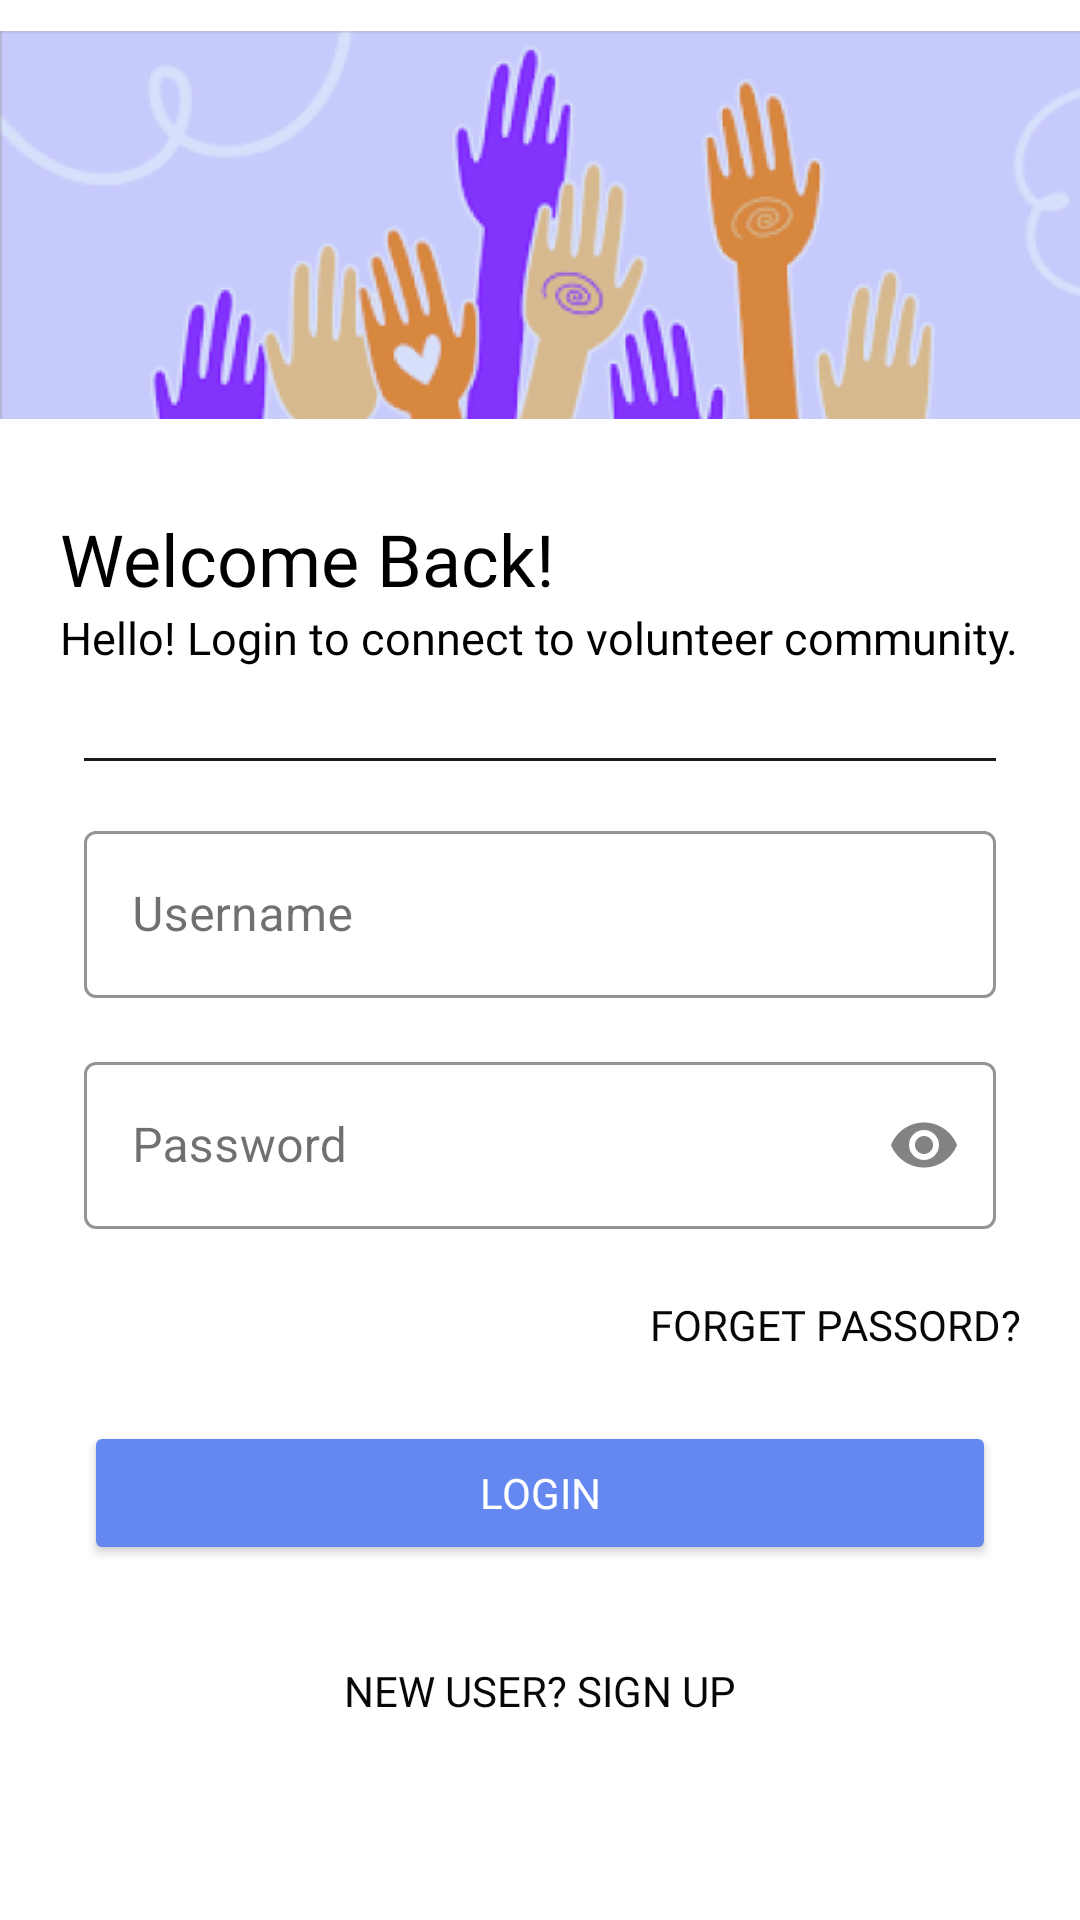

Produce the Android XML layout that renders to this screen, including the resource entries it uses.
<!-- AndroidManifest.xml: application theme Theme.Unityserve -->
<!-- res/layout/activity_login.xml -->
<?xml version="1.0" encoding="utf-8"?>
<LinearLayout xmlns:android="http://schemas.android.com/apk/res/android"
    xmlns:app="http://schemas.android.com/apk/res-auto"
    xmlns:tools="http://schemas.android.com/tools"
    android:id="@+id/main"
    android:layout_width="match_parent"
    android:layout_height="match_parent"
    tools:context=".login"
    android:orientation="vertical"
    android:background="#fff"
    >


    <ImageView
        android:id="@+id/topview"
        android:layout_width="match_parent"
        android:layout_height="150dp"
        app:srcCompat="@drawable/backgroundtop"
        android:transitionName="logo_image"/>


    <LinearLayout
        android:layout_width="match_parent"
        android:layout_height="wrap_content"
        android:layout_margin="20dp"
        android:orientation="vertical">

        <TextView
            android:id="@+id/welcomeback"
            android:layout_width="wrap_content"
            android:layout_height="wrap_content"
            android:fontFamily="@font/inter_semibold"
            android:text="Welcome Back!"
            android:textSize="24dp"
            android:textColor="@color/black"
            android:transitionName="logo_text"/>

        <TextView
            android:id="@+id/description"
            android:layout_width="wrap_content"
            android:layout_height="wrap_content"
            android:textColor="@color/black"
            android:fontFamily="@font/inter"
            android:text="Hello! Login to connect to volunteer community."
            android:textSize="15dp" />

    </LinearLayout>

    <LinearLayout
        android:layout_width="match_parent"
        android:layout_height="wrap_content"
        android:layout_marginTop="10dp"
        android:layout_marginLeft="20dp"
        android:layout_marginRight="20dp"
        android:layout_marginBottom="20dp"
        android:orientation="vertical"
        >

        <View
            android:layout_width="match_parent"
            android:layout_marginHorizontal="8dp"
            android:layout_height="1dp"
            android:layout_marginBottom="10dp"
            android:background="@android:color/darker_gray"
            android:backgroundTint="@color/material_dynamic_neutral10" />


        <com.google.android.material.textfield.TextInputLayout
            android:id="@+id/username"
            style="@style/Widget.MaterialComponents.TextInputLayout.OutlinedBox"
            android:layout_width="match_parent"
            android:layout_height="wrap_content"
            android:layout_margin="8dp"
            android:hint="Username"
            android:textColorHint="#99121112"
            app:boxStrokeColor="#5B7CD9"
            app:hintTextColor="@color/material_dynamic_neutral10"
            >

            <com.google.android.material.textfield.TextInputEditText
                android:id="@+id/emaillogin"
                android:layout_width="match_parent"
                android:layout_height="wrap_content"
                android:textColor="#000000"/>

        </com.google.android.material.textfield.TextInputLayout>

        <com.google.android.material.textfield.TextInputLayout
            android:layout_width="match_parent"
            android:layout_height="wrap_content"
            android:layout_margin="8dp"
            android:id="@+id/password"
            android:hint="Password"
            app:passwordToggleEnabled="true"
            android:textColorHint="#99121112"
            app:boxStrokeColor="#5B7CD9"
            app:passwordToggleTint="#89191818"
            app:hintTextColor="@color/material_dynamic_neutral10"
            style="@style/Widget.MaterialComponents.TextInputLayout.OutlinedBox">

            <com.google.android.material.textfield.TextInputEditText
                android:id="@+id/passwordlogin"
                android:layout_width="match_parent"
                android:layout_height="wrap_content"
                android:textColor="#000000"
                android:inputType="textPassword"
               />

        </com.google.android.material.textfield.TextInputLayout>

        <Button
            android:layout_width="wrap_content"
            android:layout_height="wrap_content"
            android:layout_gravity="right"
            android:background="#00000000"
            android:elevation="0dp"
            android:fontFamily="@font/inter"
            android:text="Forget Passord?"
            android:textAlignment="textEnd"
            android:textColor="#070707"
            tools:ignore="RtlCompat" />
        <Button
            android:id="@+id/loginbtn"
            android:layout_width="match_parent"
            android:layout_height="wrap_content"
            android:layout_margin="8dp"
            android:backgroundTint="#6488f0"
            android:fontFamily="@font/inter_semibold"
            android:text="LOGIN"
            android:textColor="#fff" />

        <Button
            android:id="@+id/signupb"
            android:layout_width="200dp"
            android:layout_height="wrap_content"
            android:layout_gravity="center"
            android:layout_marginTop="10dp"
            android:background="#00000000"
            android:elevation="0dp"
            android:fontFamily="@font/inter"
            android:text="New User? Sign up"
            android:textColor="#070707" />


    </LinearLayout>

</LinearLayout>
<!-- resources referenced by this layout -->
<resources>
  <!-- drawable backgroundtop: png bitmap (drawable, 51838 bytes) -->
  <style name="Theme.Unityserve" parent="Base.Theme.Unityserve" />
  <style name="Base.Theme.Unityserve" parent="Theme.Material3.DayNight.NoActionBar">
          
          
          <item name="android:windowContentTransitions">true</item>
      </style>
  <!-- not gathered from this repository: default colours our renderer supplied (Android Studio template values) -->
  <color name="black">#FF000000</color>
</resources>
